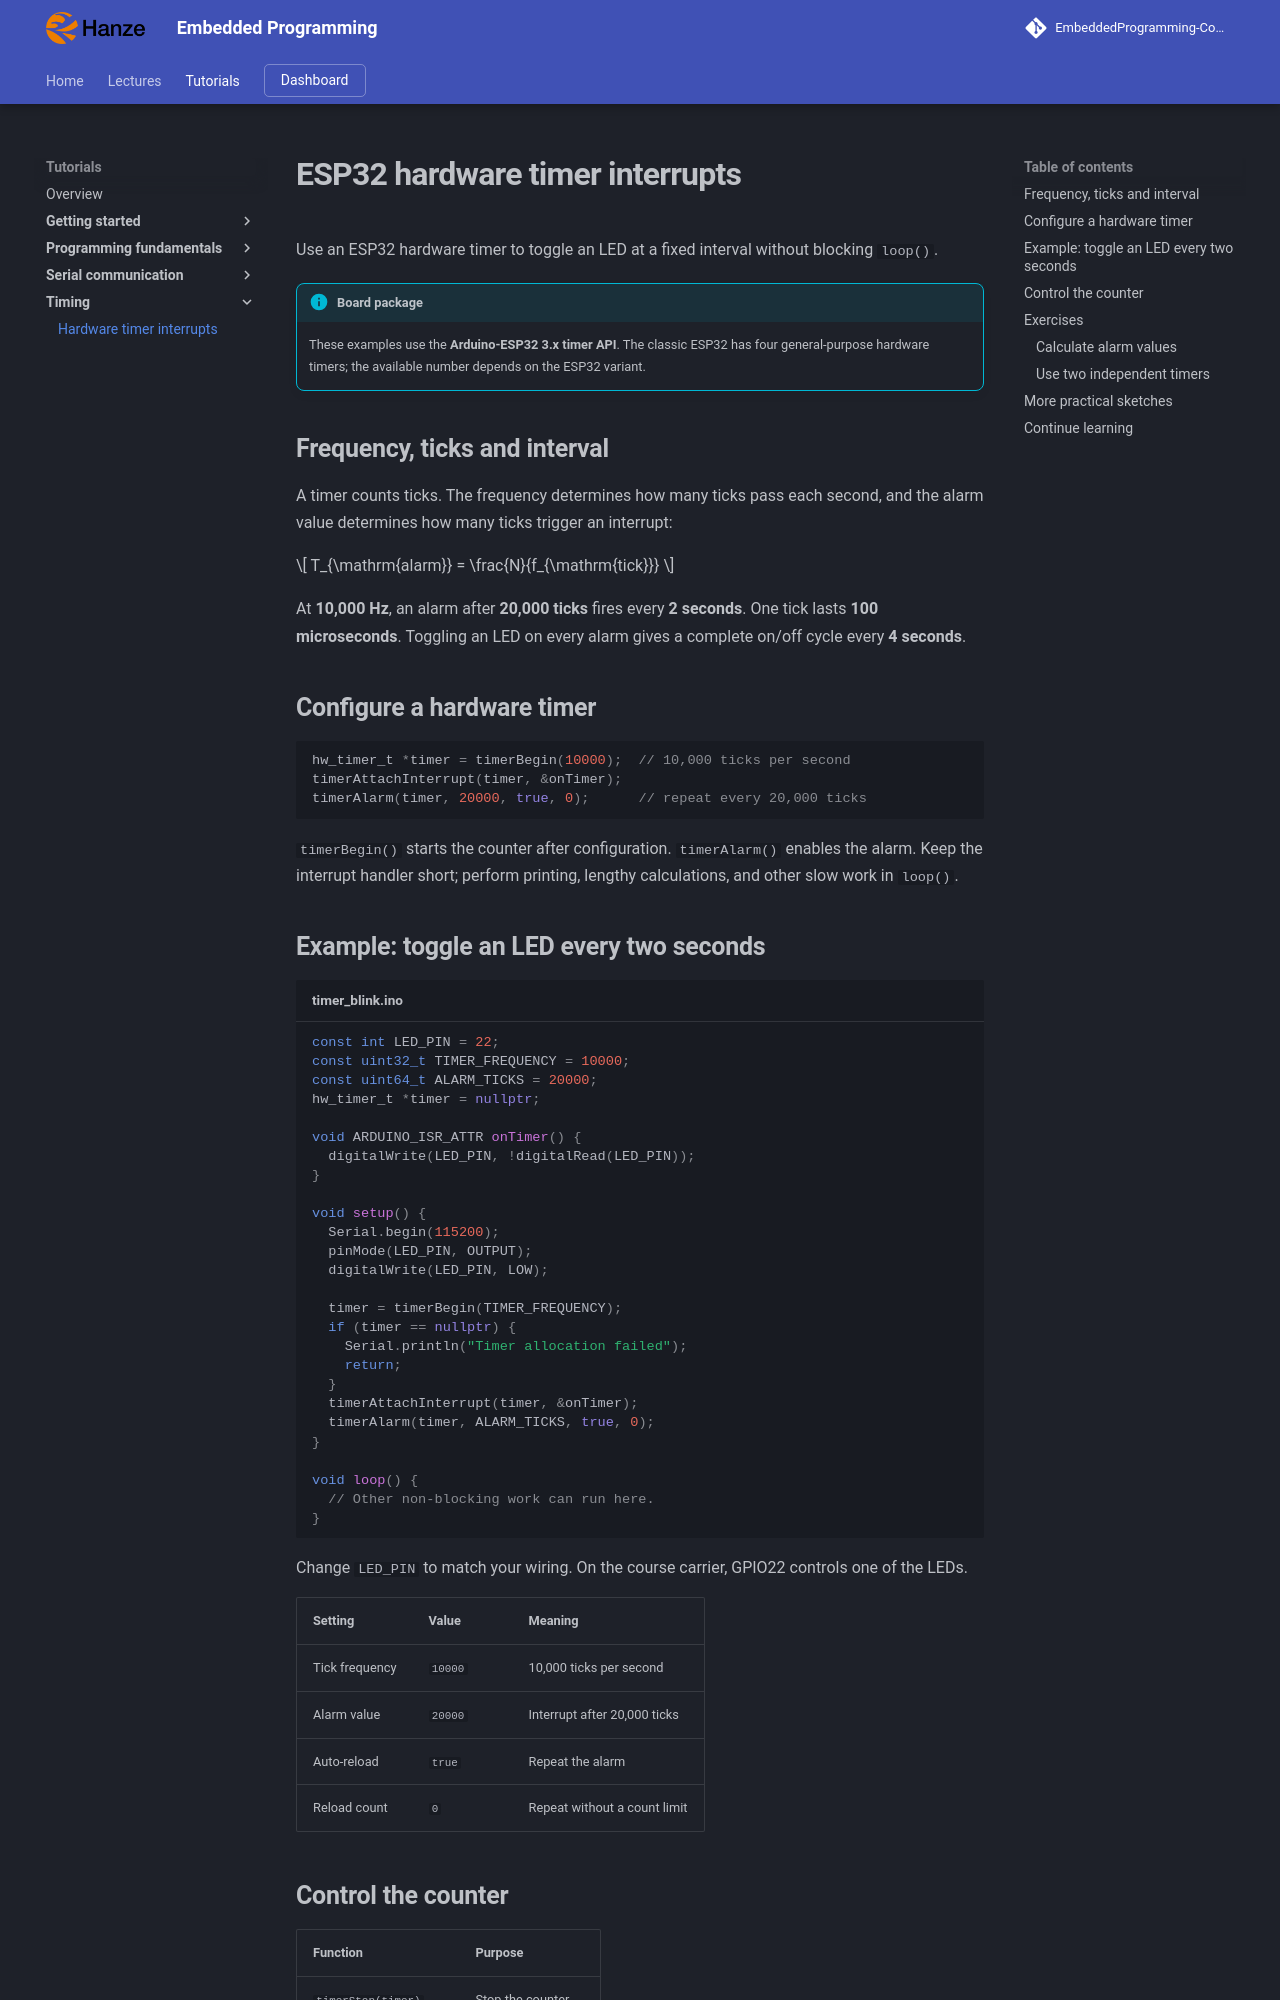

repository: costawess/EmbeddedProgramming-Course · page: tutorials/hardware-timers/index.html · generator: mkdocs

# ESP32 hardware timer interrupts

Use an ESP32 hardware timer to toggle an LED at a fixed interval without blocking `loop()`.

!!! info "Board package"
    These examples use the **Arduino-ESP32 3.x timer API**. The classic ESP32 has four general-purpose hardware timers; the available number depends on the ESP32 variant.

## Frequency, ticks and interval

A timer counts ticks. The frequency determines how many ticks pass each second, and the alarm value determines how many ticks trigger an interrupt:

$$
T_{\mathrm{alarm}} = \frac{N}{f_{\mathrm{tick}}}
$$

At **10,000 Hz**, an alarm after **20,000 ticks** fires every **2 seconds**. One tick lasts **100 microseconds**. Toggling an LED on every alarm gives a complete on/off cycle every **4 seconds**.

## Configure a hardware timer

```cpp
hw_timer_t *timer = timerBegin(10000);  // 10,000 ticks per second
timerAttachInterrupt(timer, &onTimer);
timerAlarm(timer, 20000, true, 0);      // repeat every 20,000 ticks
```

`timerBegin()` starts the counter after configuration. `timerAlarm()` enables the alarm. Keep the interrupt handler short; perform printing, lengthy calculations, and other slow work in `loop()`.

## Example: toggle an LED every two seconds

```cpp title="timer_blink.ino"
const int LED_PIN = 22;
const uint32_t TIMER_FREQUENCY = 10000;
const uint64_t ALARM_TICKS = 20000;
hw_timer_t *timer = nullptr;

void ARDUINO_ISR_ATTR onTimer() {
  digitalWrite(LED_PIN, !digitalRead(LED_PIN));
}

void setup() {
  Serial.begin(115200);
  pinMode(LED_PIN, OUTPUT);
  digitalWrite(LED_PIN, LOW);

  timer = timerBegin(TIMER_FREQUENCY);
  if (timer == nullptr) {
    Serial.println("Timer allocation failed");
    return;
  }
  timerAttachInterrupt(timer, &onTimer);
  timerAlarm(timer, ALARM_TICKS, true, 0);
}

void loop() {
  // Other non-blocking work can run here.
}
```

Change `LED_PIN` to match your wiring. On the course carrier, GPIO22 controls one of the LEDs.

| Setting | Value | Meaning |
| --- | --- | --- |
| Tick frequency | `10000` | 10,000 ticks per second |
| Alarm value | `20000` | Interrupt after 20,000 ticks |
| Auto-reload | `true` | Repeat the alarm |
| Reload count | `0` | Repeat without a count limit |

## Control the counter

| Function | Purpose |
| --- | --- |
| `timerStop(timer)` | Stop the counter |
| `timerStart(timer)` | Start the counter |
| `timerRestart(timer)` | Restart the counter |
| `timerEnd(timer)` | Release the timer |

## Exercises
